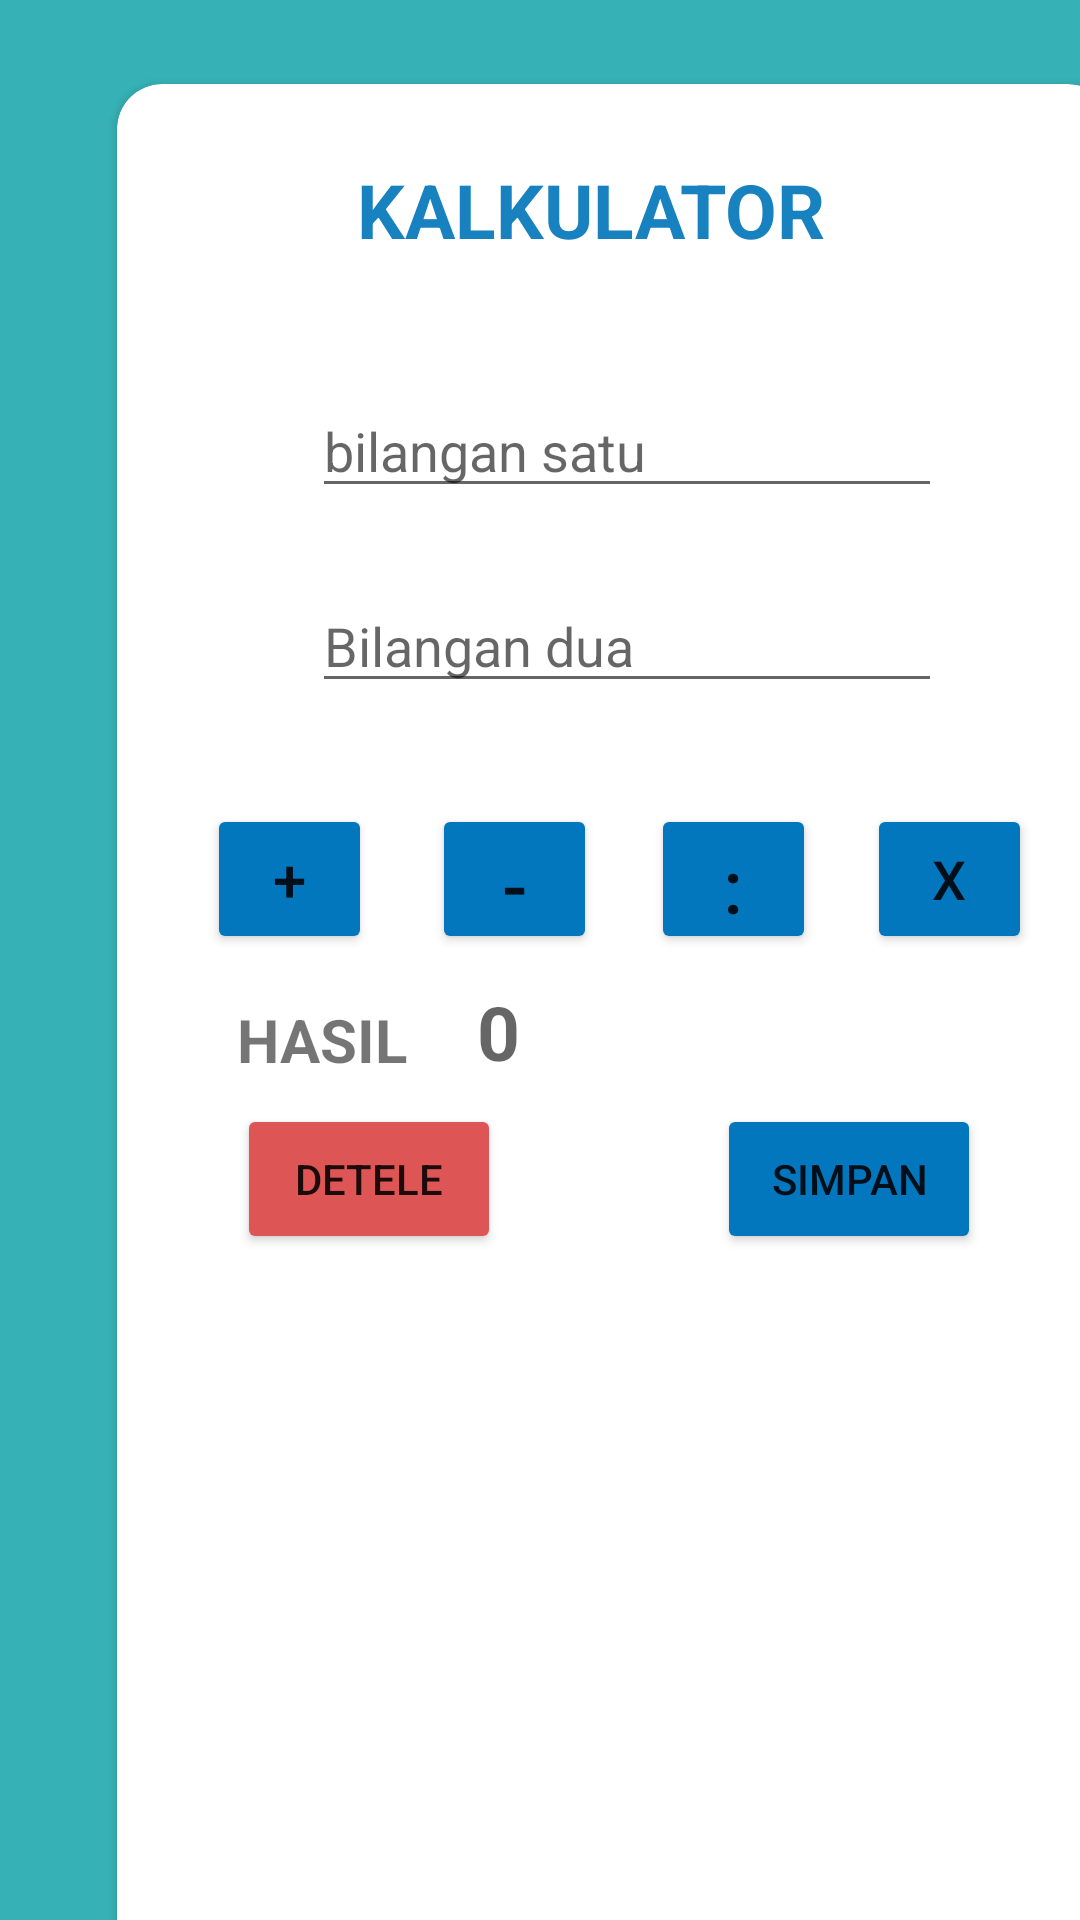

Write the Android layout XML for this screen, with the resource values it uses.
<!-- AndroidManifest.xml: application theme Theme.Kalkulator1 -->
<!-- res/layout/activity_main.xml -->
<?xml version="1.0" encoding="utf-8"?>
<androidx.constraintlayout.widget.ConstraintLayout xmlns:android="http://schemas.android.com/apk/res/android"
    xmlns:app="http://schemas.android.com/apk/res-auto"
    xmlns:tools="http://schemas.android.com/tools"
    android:layout_width="match_parent"
    android:layout_height="match_parent"
    android:background="#58D2D6"
    android:backgroundTint="#36B2B6"
    tools:context=".MainActivity">

    <androidx.cardview.widget.CardView
        android:layout_width="332dp"
        android:layout_height="674dp"
        android:layout_marginStart="39dp"
        android:layout_marginTop="28dp"
        android:layout_marginEnd="40dp"
        app:cardCornerRadius="15dp"
        app:layout_constraintEnd_toEndOf="parent"
        app:layout_constraintHorizontal_bias="0.0"
        app:layout_constraintStart_toStartOf="parent"
        app:layout_constraintTop_toTopOf="parent">

        <TextView
            android:id="@+id/textView"
            android:layout_width="170dp"
            android:layout_height="36dp"
            android:layout_marginStart="80dp"
            android:layout_marginTop="25dp"
            android:layout_marginEnd="129dp"
            android:text="KALKULATOR"
            android:textColor="#1881BF"
            android:textSize="25dp"
            android:textStyle="bold" />

        <EditText
            android:id="@+id/editBil1"
            android:layout_width="wrap_content"
            android:layout_height="wrap_content"
            android:layout_marginLeft="65dp"
            android:layout_marginTop="100dp"
            android:ems="10"
            android:hint="bilangan satu"
            android:inputType="textPersonName"
            tools:ignore="TouchTargetSizeCheck" />

        <EditText
            android:id="@+id/editBil2"
            android:layout_width="wrap_content"
            android:layout_height="wrap_content"
            android:layout_marginLeft="65dp"
            android:layout_marginTop="165dp"
            android:ems="10"
            android:hint="Bilangan dua"
            android:inputType="textPersonName"
            tools:ignore="TouchTargetSizeCheck" />

        <Button
            android:id="@+id/btnTambah"
            android:layout_width="55dp"
            android:layout_height="50dp"
            android:layout_marginLeft="30dp"
            android:layout_marginTop="240dp"
            android:backgroundTint="#0277BD"
            android:text="+"
            android:textSize="20dp"
            app:cornerRadius="50dp"
            tools:ignore="DuplicateClickableBoundsCheck" />

        <Button
            android:id="@+id/btnMin"
            android:layout_width="55dp"
            android:layout_height="50dp"
            android:layout_marginLeft="105dp"
            android:layout_marginTop="240dp"
            android:backgroundTint="#0277BD"
            android:text="-"
            android:textSize="25dp"
            app:cornerRadius="50dp"
            tools:ignore="DuplicateClickableBoundsCheck" />

        <Button
            android:id="@+id/btnBagi"
            android:layout_width="55dp"
            android:layout_height="50dp"
            android:layout_marginLeft="178dp"
            android:layout_marginTop="240dp"
            android:backgroundTint="#0277BD"
            android:text=":"
            android:textSize="25dp"
            app:cornerRadius="50dp" />

        <Button
            android:id="@+id/btnKali"
            android:layout_width="55dp"
            android:layout_height="50dp"
            android:layout_marginLeft="250dp"
            android:layout_marginTop="240dp"
            android:backgroundTint="#0277BD"
            android:text="x"
            android:textSize="18dp"
            app:cornerRadius="50dp" />

        <TextView
            android:id="@+id/txtHasil"
            android:layout_width="wrap_content"
            android:layout_height="wrap_content"
            android:layout_marginLeft="40dp"
            android:layout_marginTop="305dp"
            android:text="HASIL"
            android:textSize="20dp"
            android:textStyle="bold"/>

        <TextView
            android:id="@+id/tvHasil2"
            android:layout_width="wrap_content"
            android:layout_height="wrap_content"
            android:layout_marginLeft="120dp"
            android:layout_marginTop="299dp"
            android:hint="0"
            android:textSize="25dp"
            android:textStyle="bold"/>

        <androidx.recyclerview.widget.RecyclerView
            android:id="@+id/listData"
            android:layout_width="match_parent"
            android:layout_height="260dp"
            android:layout_marginTop="410dp"/>

        <Button
            android:id="@+id/btnSimpan"
            android:layout_width="wrap_content"
            android:layout_height="50dp"
            android:layout_marginLeft="200dp"
            android:layout_marginTop="340dp"
            android:text="SIMPAN"
            app:cornerRadius="20dp"
            android:backgroundTint="#0277BD"/>

        <Button
            android:id="@+id/btnDelete"
            android:layout_width="wrap_content"
            android:layout_height="50dp"
            android:layout_marginLeft="40dp"
            android:layout_marginTop="340dp"
            android:backgroundTint="#DD5555"
            android:text="DETELE"
            app:cornerRadius="20dp" />

    </androidx.cardview.widget.CardView>

</androidx.constraintlayout.widget.ConstraintLayout>
<!-- resources referenced by this layout -->
<resources>
  <style name="Theme.Kalkulator1" parent="Theme.MaterialComponents.DayNight.DarkActionBar">
          
          <item name="colorPrimary">@color/purple_500</item>
          <item name="colorPrimaryVariant">@color/purple_700</item>
          <item name="colorOnPrimary">@color/white</item>
          
          <item name="colorSecondary">@color/teal_200</item>
          <item name="colorSecondaryVariant">@color/teal_700</item>
          <item name="colorOnSecondary">@color/black</item>
          
          <item name="android:statusBarColor" tools:targetApi="l">?attr/colorPrimaryVariant</item>
          
      </style>
  <!-- not gathered from this repository: default colours our renderer supplied (Android Studio template values) -->
  <color name="purple_500">#FF6200EE</color>
  <color name="purple_700">#FF3700B3</color>
  <color name="teal_200">#FF03DAC5</color>
  <color name="teal_700">#FF018786</color>
  <color name="black">#FF000000</color>
  <color name="white">#FFFFFFFF</color>
</resources>
